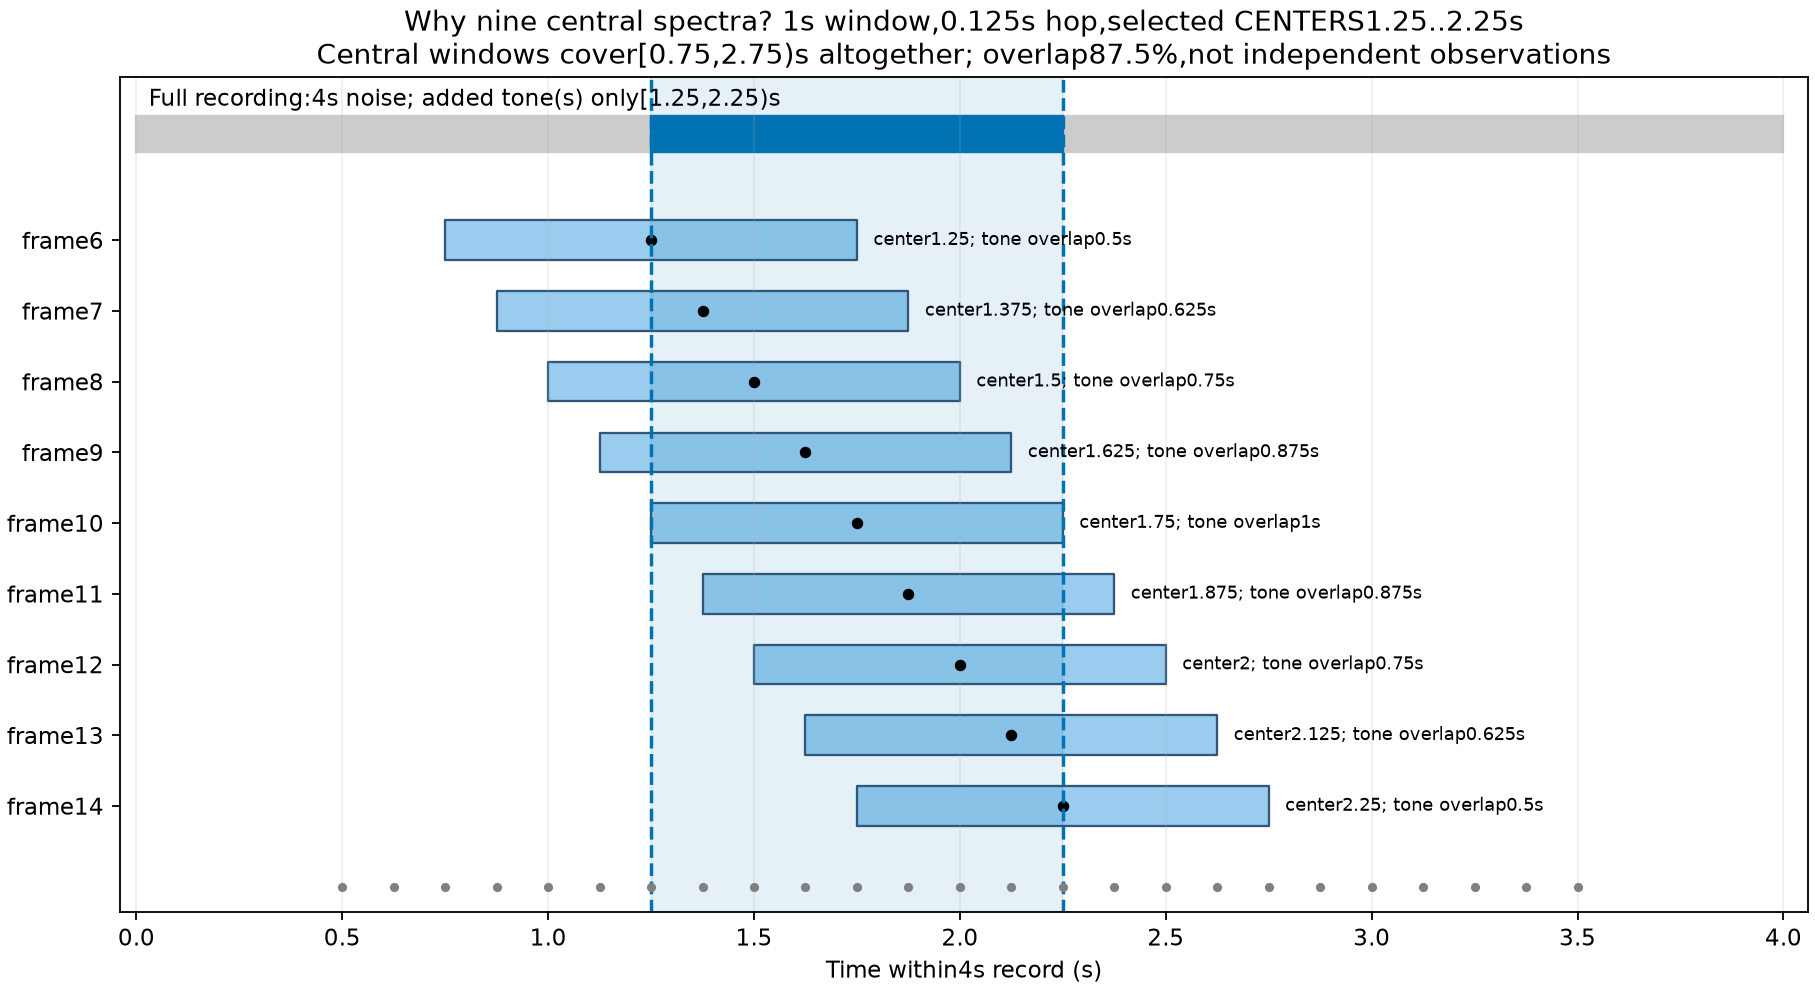

Data behind this chart, as committed beside it:
frame, center_s, start_sample, last_sample_inclusive, start_s, end_s_exclusive, tone_overlap_samples, tone_overlap_s, central9
0, 0.5, 0, 1023, 0.0, 1.0, 0, 0.0, False
1, 0.625, 128, 1151, 0.125, 1.125, 0, 0.0, False
2, 0.75, 256, 1279, 0.25, 1.25, 0, 0.0, False
3, 0.875, 384, 1407, 0.375, 1.375, 128, 0.125, False
4, 1.0, 512, 1535, 0.5, 1.5, 256, 0.25, False
5, 1.125, 640, 1663, 0.625, 1.625, 384, 0.375, False
6, 1.25, 768, 1791, 0.75, 1.75, 512, 0.5, True
7, 1.375, 896, 1919, 0.875, 1.875, 640, 0.625, True
8, 1.5, 1024, 2047, 1.0, 2.0, 768, 0.75, True
9, 1.625, 1152, 2175, 1.125, 2.125, 896, 0.875, True
10, 1.75, 1280, 2303, 1.25, 2.25, 1024, 1.0, True
11, 1.875, 1408, 2431, 1.375, 2.375, 896, 0.875, True
12, 2.0, 1536, 2559, 1.5, 2.5, 768, 0.75, True
13, 2.125, 1664, 2687, 1.625, 2.625, 640, 0.625, True
14, 2.25, 1792, 2815, 1.75, 2.75, 512, 0.5, True
15, 2.375, 1920, 2943, 1.875, 2.875, 384, 0.375, False
16, 2.5, 2048, 3071, 2.0, 3.0, 256, 0.25, False
17, 2.625, 2176, 3199, 2.125, 3.125, 128, 0.125, False
18, 2.75, 2304, 3327, 2.25, 3.25, 0, 0.0, False
19, 2.875, 2432, 3455, 2.375, 3.375, 0, 0.0, False
20, 3.0, 2560, 3583, 2.5, 3.5, 0, 0.0, False
21, 3.125, 2688, 3711, 2.625, 3.625, 0, 0.0, False
22, 3.25, 2816, 3839, 2.75, 3.75, 0, 0.0, False
23, 3.375, 2944, 3967, 2.875, 3.875, 0, 0.0, False
24, 3.5, 3072, 4095, 3.0, 4.0, 0, 0.0, False
